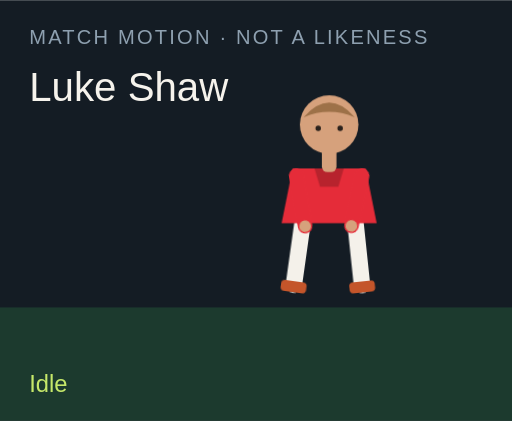
t = 0.00 s
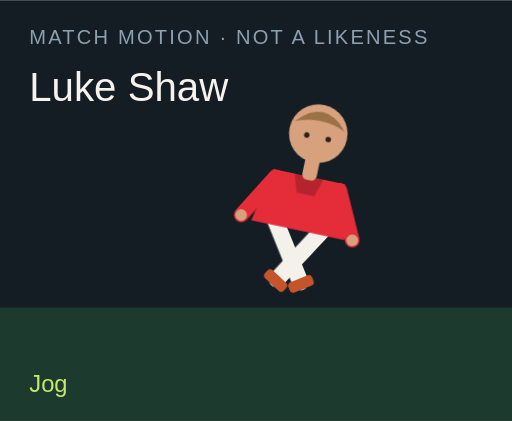
t = 1.50 s
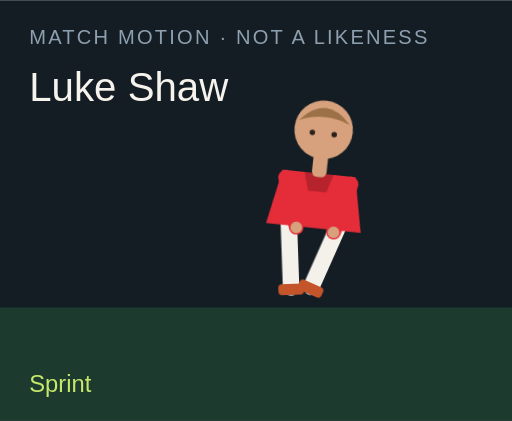
t = 3.00 s
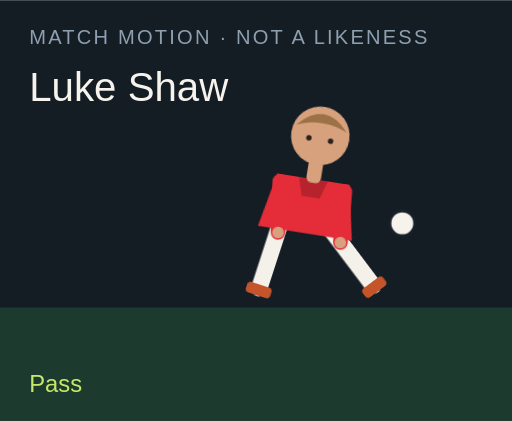
t = 4.50 s
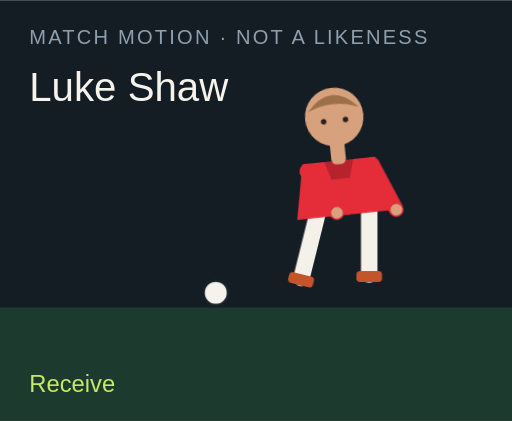
t = 6.00 s
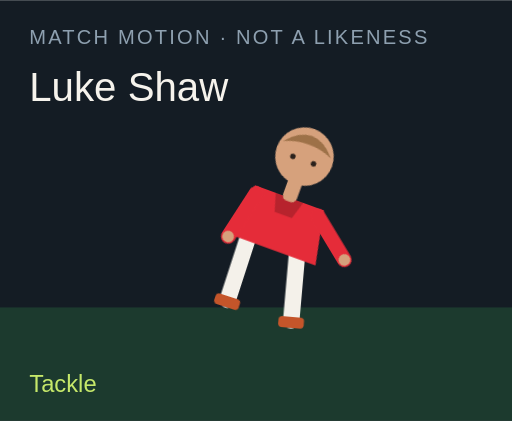
t = 7.50 s

The animated SVG that drew these frames (rendered in a browser with its animation timeline set to each time). Animation: 18 CSS @keyframes rules; one cycle of 9.00 s, repeats indefinitely.

<?xml version="1.0" encoding="UTF-8"?>
<svg xmlns="http://www.w3.org/2000/svg" viewBox="0 0 280 230" role="img">
  <style>@media (prefers-reduced-motion: reduce){animate,animateTransform{display:none}}</style>
  <rect width="280" height="230" fill="#141c24"/>
  <rect y="168" width="280" height="62" fill="#1c3a2e"/>
  <text x="16" y="24" fill="#8ea0b0" font-family="Arial,sans-serif" font-size="11" letter-spacing="1.2">MATCH MOTION · NOT A LIKENESS</text>
  <text x="16" y="55" fill="#f6f3ec" font-family="Impact,sans-serif" font-size="22">Luke Shaw</text>
  <circle r="7" fill="#f6f3ec" stroke="#172028" stroke-width="2" id="motion-5168" cx="150" cy="160" opacity="0">
    
    
    
  </circle>
  <g transform="translate(132 40)">
    <g id="motion-5190" transform="rotate(0 48 90)">
      
      <g id="motion-5192" transform="translate(0 0)">
        
        <g transform="translate(34 78)"><g id="motion-5194" transform="rotate(8)"><path d="M0 0 V38" stroke="#f4f1ea" stroke-width="9" stroke-linecap="round"/><rect x="-7" y="36" width="14" height="6" rx="2" fill="#c4552a"/></g></g>
        <g transform="translate(62 78)"><g id="motion-5196" transform="rotate(-6)"><path d="M0 0 V38" stroke="#f4f1ea" stroke-width="9" stroke-linecap="round"/><rect x="-7" y="36" width="14" height="6" rx="2" fill="#c4552a"/></g></g>
        <path d="M28 52 h40 l6 30 H22 Z" fill="#e52c39"/>
        <path d="M40 52 h16 l-3 10 H43 Z" fill="#000" opacity=".2"/>
        <g transform="translate(30 56)"><g id="motion-5198" transform="rotate(-10)"><path d="M0 0 V28" stroke="#e52c39" stroke-width="8" stroke-linecap="round"/><circle cx="0" cy="28" r="3.2" fill="#d6a17c"/></g></g>
        <g transform="translate(66 56)"><g id="motion-5200" transform="rotate(12)"><path d="M0 0 V28" stroke="#e52c39" stroke-width="8" stroke-linecap="round"/><circle cx="0" cy="28" r="3.2" fill="#d6a17c"/></g></g>
        <rect x="44" y="40" width="8" height="14" rx="3" fill="#d6a17c"/>
        <circle cx="48" cy="28" r="16" fill="#d6a17c"/>
        <path d="M34 24 Q48 8 62 24 Q48 18 34 24" fill="#9d7148"/>
        <circle cx="42" cy="30" r="1.5" fill="#2a211c"/><circle cx="54" cy="30" r="1.5" fill="#2a211c"/>
      </g>
    </g>
  </g>
  <text x="16" y="214" fill="#c6e86a" font-family="Arial,sans-serif" font-size="13" opacity="1" id="motion-5172">Idle</text><text x="16" y="214" fill="#c6e86a" font-family="Arial,sans-serif" font-size="13" opacity="0" id="motion-5174">Jog</text><text x="16" y="214" fill="#c6e86a" font-family="Arial,sans-serif" font-size="13" opacity="0" id="motion-5176">Sprint</text><text x="16" y="214" fill="#c6e86a" font-family="Arial,sans-serif" font-size="13" opacity="0" id="motion-5178">Dribble</text><text x="16" y="214" fill="#c6e86a" font-family="Arial,sans-serif" font-size="13" opacity="0" id="motion-5180">Pass</text><text x="16" y="214" fill="#c6e86a" font-family="Arial,sans-serif" font-size="13" opacity="0" id="motion-5182">Shoot</text><text x="16" y="214" fill="#c6e86a" font-family="Arial,sans-serif" font-size="13" opacity="0" id="motion-5184">Receive</text><text x="16" y="214" fill="#c6e86a" font-family="Arial,sans-serif" font-size="13" opacity="0" id="motion-5186">Tackle</text><text x="16" y="214" fill="#c6e86a" font-family="Arial,sans-serif" font-size="13" opacity="0" id="motion-5188">Point</text>
<style>@keyframes track-5169{0%{cx:150px}11.1%{cx:156px}22.2%{cx:164px}33.300000000000004%{cx:142px}44.4%{cx:190px}55.60000000000001%{cx:250px}66.7%{cx:118px}77.8%{cx:150px}88.9%{cx:150px}100%{cx:150px}}@keyframes track-5170{0%{cy:160px}11.1%{cy:158px}22.2%{cy:154px}33.300000000000004%{cy:156px}44.4%{cy:148px}55.60000000000001%{cy:96px}66.7%{cy:160px}77.8%{cy:160px}88.9%{cy:160px}100%{cy:160px}}@keyframes track-5171{0%{opacity:0}11.1%{opacity:0}22.2%{opacity:0}33.300000000000004%{opacity:1}44.4%{opacity:1}55.60000000000001%{opacity:1}66.7%{opacity:1}77.8%{opacity:0}88.9%{opacity:0}100%{opacity:0}}@keyframes track-5173{0%{opacity:1}11.1%{opacity:0}22.2%{opacity:0}33.300000000000004%{opacity:0}44.4%{opacity:0}55.60000000000001%{opacity:0}66.7%{opacity:0}77.8%{opacity:0}88.9%{opacity:0}100%{opacity:1}}@keyframes track-5175{0%{opacity:0}11.1%{opacity:1}22.2%{opacity:0}33.300000000000004%{opacity:0}44.4%{opacity:0}55.60000000000001%{opacity:0}66.7%{opacity:0}77.8%{opacity:0}88.9%{opacity:0}100%{opacity:0}}@keyframes track-5177{0%{opacity:0}11.1%{opacity:0}22.2%{opacity:1}33.300000000000004%{opacity:0}44.4%{opacity:0}55.60000000000001%{opacity:0}66.7%{opacity:0}77.8%{opacity:0}88.9%{opacity:0}100%{opacity:0}}@keyframes track-5179{0%{opacity:0}11.1%{opacity:0}22.2%{opacity:0}33.300000000000004%{opacity:1}44.4%{opacity:0}55.60000000000001%{opacity:0}66.7%{opacity:0}77.8%{opacity:0}88.9%{opacity:0}100%{opacity:0}}@keyframes track-5181{0%{opacity:0}11.1%{opacity:0}22.2%{opacity:0}33.300000000000004%{opacity:0}44.4%{opacity:1}55.60000000000001%{opacity:0}66.7%{opacity:0}77.8%{opacity:0}88.9%{opacity:0}100%{opacity:0}}@keyframes track-5183{0%{opacity:0}11.1%{opacity:0}22.2%{opacity:0}33.300000000000004%{opacity:0}44.4%{opacity:0}55.60000000000001%{opacity:1}66.7%{opacity:0}77.8%{opacity:0}88.9%{opacity:0}100%{opacity:0}}@keyframes track-5185{0%{opacity:0}11.1%{opacity:0}22.2%{opacity:0}33.300000000000004%{opacity:0}44.4%{opacity:0}55.60000000000001%{opacity:0}66.7%{opacity:1}77.8%{opacity:0}88.9%{opacity:0}100%{opacity:0}}@keyframes track-5187{0%{opacity:0}11.1%{opacity:0}22.2%{opacity:0}33.300000000000004%{opacity:0}44.4%{opacity:0}55.60000000000001%{opacity:0}66.7%{opacity:0}77.8%{opacity:1}88.9%{opacity:0}100%{opacity:0}}@keyframes track-5189{0%{opacity:0}11.1%{opacity:0}22.2%{opacity:0}33.300000000000004%{opacity:0}44.4%{opacity:0}55.60000000000001%{opacity:0}66.7%{opacity:0}77.8%{opacity:0}88.9%{opacity:1}100%{opacity:0}}@keyframes track-5191{0%{transform:rotate(0deg)}11.1%{transform:rotate(8deg)}22.2%{transform:rotate(16deg)}33.300000000000004%{transform:rotate(6deg)}44.4%{transform:rotate(4deg)}55.60000000000001%{transform:rotate(14deg)}66.7%{transform:rotate(-6deg)}77.8%{transform:rotate(34deg)}88.9%{transform:rotate(6deg)}100%{transform:rotate(0deg)}}@keyframes track-5193{0%{transform:translate(0px,0px)}11.1%{transform:translate(0px,-3px)}22.2%{transform:translate(0px,-6px)}33.300000000000004%{transform:translate(0px,-2px)}44.4%{transform:translate(0px,2px)}55.60000000000001%{transform:translate(0px,-4px)}66.7%{transform:translate(0px,1px)}77.8%{transform:translate(0px,10px)}88.9%{transform:translate(0px,-4px)}100%{transform:translate(0px,0px)}}@keyframes track-5195{0%{transform:rotate(8deg)}11.1%{transform:rotate(-26deg)}22.2%{transform:rotate(-42deg)}33.300000000000004%{transform:rotate(-8deg)}44.4%{transform:rotate(6deg)}55.60000000000001%{transform:rotate(12deg)}66.7%{transform:rotate(20deg)}77.8%{transform:rotate(-8deg)}88.9%{transform:rotate(4deg)}100%{transform:rotate(8deg)}}@keyframes track-5197{0%{transform:rotate(-6deg)}11.1%{transform:rotate(24deg)}22.2%{transform:rotate(38deg)}33.300000000000004%{transform:rotate(18deg)}44.4%{transform:rotate(-38deg)}55.60000000000001%{transform:rotate(-54deg)}66.7%{transform:rotate(6deg)}77.8%{transform:rotate(-22deg)}88.9%{transform:rotate(-8deg)}100%{transform:rotate(-6deg)}}@keyframes track-5199{0%{transform:rotate(-10deg)}11.1%{transform:rotate(24deg)}22.2%{transform:rotate(36deg)}33.300000000000004%{transform:rotate(-18deg)}44.4%{transform:rotate(10deg)}55.60000000000001%{transform:rotate(-24deg)}66.7%{transform:rotate(-30deg)}77.8%{transform:rotate(12deg)}88.9%{transform:rotate(14deg)}100%{transform:rotate(-10deg)}}@keyframes track-5201{0%{transform:rotate(12deg)}11.1%{transform:rotate(-20deg)}22.2%{transform:rotate(-32deg)}33.300000000000004%{transform:rotate(14deg)}44.4%{transform:rotate(-26deg)}55.60000000000001%{transform:rotate(18deg)}66.7%{transform:rotate(-22deg)}77.8%{transform:rotate(-6deg)}88.9%{transform:rotate(-96deg)}100%{transform:rotate(12deg)}}@media(prefers-reduced-motion:no-preference){#motion-5168{animation:track-5169 9s linear infinite both,track-5170 9s linear infinite both,track-5171 9s steps(1,end) infinite both}#motion-5172{animation:track-5173 9s steps(1,end) infinite both}#motion-5174{animation:track-5175 9s steps(1,end) infinite both}#motion-5176{animation:track-5177 9s steps(1,end) infinite both}#motion-5178{animation:track-5179 9s steps(1,end) infinite both}#motion-5180{animation:track-5181 9s steps(1,end) infinite both}#motion-5182{animation:track-5183 9s steps(1,end) infinite both}#motion-5184{animation:track-5185 9s steps(1,end) infinite both}#motion-5186{animation:track-5187 9s steps(1,end) infinite both}#motion-5188{animation:track-5189 9s steps(1,end) infinite both}#motion-5190{animation:track-5191 9s linear infinite both}#motion-5192{animation:track-5193 9s linear infinite both}#motion-5194{animation:track-5195 9s linear infinite both}#motion-5196{animation:track-5197 9s linear infinite both}#motion-5198{animation:track-5199 9s linear infinite both}#motion-5200{animation:track-5201 9s linear infinite both}}</style></svg>
